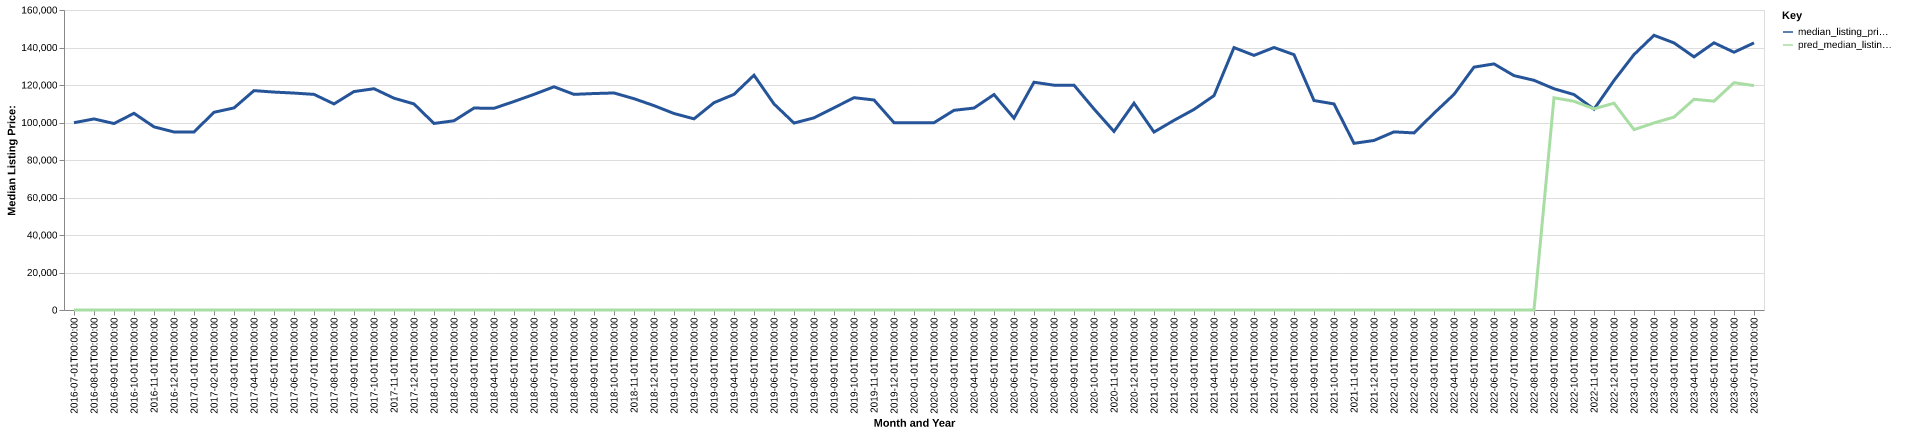

The table this chart was drawn from, first rows:
date, time_idx, median_listing_price, thirty_year_interest_rate_five, month, county_name, active_listing_count, median_days_on_market, pred_median_listing_price, month_year
2016-07-01, 0, 99900, 3.72, 7, reno, ks, 299.0, 61.0, 0, Jul-2016
2016-08-01, 1, 101900, 3.73, 8, reno, ks, 291.0, 69.0, 0, Aug-2016
2016-09-01, 2, 99450, 3.66, 9, reno, ks, 293.0, 71.0, 0, Sep-2016
2016-10-01, 3, 104900, 3.64, 10, reno, ks, 280.0, 71.0, 0, Oct-2016
2016-11-01, 4, 97675, 3.66, 11, reno, ks, 267.0, 70.0, 0, Nov-2016
2016-12-01, 5, 94950, 3.48, 12, reno, ks, 253.0, 70.0, 0, Dec-2016
2017-01-01, 6, 94950, 3.45, 1, reno, ks, 247.0, 75.0, 0, Jan-2017
2017-02-01, 7, 105450, 3.5, 2, reno, ks, 255.0, 71.0, 0, Feb-2017
2017-03-01, 8, 107775, 3.52, 3, reno, ks, 262.0, 59.0, 0, Mar-2017
2017-04-01, 9, 117000, 4.03, 4, reno, ks, 253.0, 59.0, 0, Apr-2017
2017-05-01, 10, 116225, 4.32, 5, reno, ks, 273.0, 59.0, 0, May-2017
2017-06-01, 11, 115700, 4.2, 6, reno, ks, 285.0, 57.0, 0, Jun-2017
2017-07-01, 12, 115000, 4.19, 7, reno, ks, 289.0, 61.0, 0, Jul-2017
2017-08-01, 13, 109900, 4.3, 8, reno, ks, 287.0, 62.0, 0, Aug-2017
2017-09-01, 14, 116500, 4.1, 9, reno, ks, 280.0, 68.0, 0, Sep-2017
2017-10-01, 15, 118025, 4.05, 10, reno, ks, 272.0, 75.0, 0, Oct-2017
2017-11-01, 16, 112963, 3.94, 11, reno, ks, 263.0, 78.0, 0, Nov-2017
2017-12-01, 17, 109900, 4.03, 12, reno, ks, 256.0, 74.0, 0, Dec-2017
2018-01-01, 18, 99500, 3.93, 1, reno, ks, 248.0, 86.0, 0, Jan-2018
2018-02-01, 19, 100925, 3.83, 2, reno, ks, 234.0, 82.0, 0, Feb-2018
2018-03-01, 20, 107700, 3.94, 3, reno, ks, 237.0, 72.0, 0, Mar-2018
2018-04-01, 21, 107575, 3.95, 4, reno, ks, 246.0, 52.0, 0, Apr-2018
2018-05-01, 22, 111200, 3.99, 5, reno, ks, 258.0, 60.0, 0, May-2018
2018-06-01, 23, 115000, 4.15, 6, reno, ks, 281.0, 57.0, 0, Jun-2018
2018-07-01, 24, 119050, 4.4, 7, reno, ks, 279.0, 56.0, 0, Jul-2018
2018-08-01, 25, 115000, 4.46, 8, reno, ks, 280.0, 62.0, 0, Aug-2018
2018-09-01, 26, 115450, 4.58, 9, reno, ks, 271.0, 64.0, 0, Sep-2018
2018-10-01, 27, 115750, 4.66, 10, reno, ks, 282.0, 70.0, 0, Oct-2018
2018-11-01, 28, 112700, 4.62, 11, reno, ks, 279.0, 68.0, 0, Nov-2018
2018-12-01, 29, 109000, 4.54, 12, reno, ks, 263.0, 82.0, 0, Dec-2018
2019-01-01, 30, 104800, 4.6, 1, reno, ks, 246.0, 97.0, 0, Jan-2019
2019-02-01, 31, 101950, 4.72, 2, reno, ks, 222.0, 99.0, 0, Feb-2019
2019-03-01, 32, 110571, 4.9, 3, reno, ks, 215.0, 81.0, 0, Mar-2019
2019-04-01, 33, 115000, 4.94, 4, reno, ks, 217.0, 61.0, 0, Apr-2019
2019-05-01, 34, 125225, 4.75, 5, reno, ks, 218.0, 53.0, 0, May-2019
2019-06-01, 35, 109900, 4.51, 6, reno, ks, 213.0, 59.0, 0, Jun-2019
2019-07-01, 36, 99700, 4.41, 7, reno, ks, 236.0, 63.0, 0, Jul-2019
2019-08-01, 37, 102473, 4.41, 8, reno, ks, 237.0, 60.0, 0, Aug-2019
2019-09-01, 38, 107832, 4.2, 9, reno, ks, 237.0, 61.0, 0, Sep-2019
2019-10-01, 39, 113250, 4.14, 10, reno, ks, 236.0, 64.0, 0, Oct-2019
2019-11-01, 40, 112000, 3.84, 11, reno, ks, 252.0, 66.0, 0, Nov-2019
2019-12-01, 41, 99925, 3.81, 12, reno, ks, 242.0, 75.0, 0, Dec-2019
2020-01-01, 42, 99925, 3.75, 1, reno, ks, 230.0, 87.0, 0, Jan-2020
2020-02-01, 43, 99900, 3.73, 2, reno, ks, 227.0, 96.0, 0, Feb-2020
2020-03-01, 44, 106500, 3.78, 3, reno, ks, 202.0, 77.0, 0, Mar-2020
2020-04-01, 45, 107700, 3.75, 4, reno, ks, 176.0, 70.0, 0, Apr-2020
2020-05-01, 46, 114900, 3.74, 5, reno, ks, 151.0, 79.0, 0, May-2020
2020-06-01, 47, 102313, 3.72, 6, reno, ks, 129.0, 63.0, 0, Jun-2020
2020-07-01, 48, 121475, 3.49, 7, reno, ks, 131.0, 43.0, 0, Jul-2020
2020-08-01, 49, 119900, 3.65, 8, reno, ks, 106.0, 55.0, 0, Aug-2020
2020-09-01, 50, 119925, 3.33, 9, reno, ks, 107.0, 55.0, 0, Sep-2020
2020-10-01, 51, 107225, 3.28, 10, reno, ks, 106.0, 47.0, 0, Oct-2020
2020-11-01, 52, 95225, 3.21, 11, reno, ks, 95.0, 58.0, 0, Nov-2020
2020-12-01, 53, 110300, 3.07, 12, reno, ks, 88.0, 61.0, 0, Dec-2020
2021-01-01, 54, 94900, 2.99, 1, reno, ks, 64.0, 66.0, 0, Jan-2021
2021-02-01, 55, 101150, 2.93, 2, reno, ks, 45.0, 81.0, 0, Feb-2021
2021-03-01, 56, 106975, 2.88, 3, reno, ks, 44.0, 59.0, 0, Mar-2021
2021-04-01, 57, 114325, 2.84, 4, reno, ks, 54.0, 41.0, 0, Apr-2021
2021-05-01, 58, 139950, 2.71, 5, reno, ks, 51.0, 44.0, 0, May-2021
2021-06-01, 59, 135800, 2.79, 6, reno, ks, 61.0, 34.0, 0, Jun-2021
... 25 more rows
